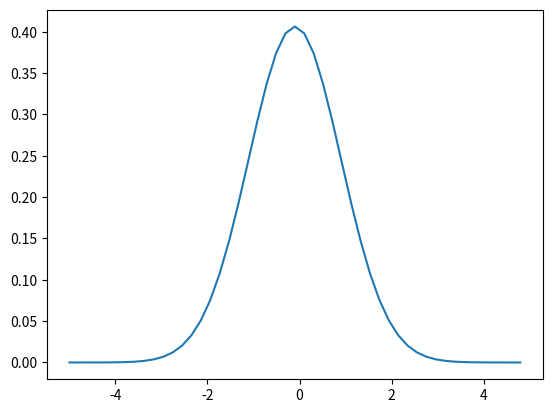

Write Python code to recreate this figure.
from scipy.special import erf
import numpy as np
import matplotlib.pyplot as plt

sqrt_2 = np.sqrt(2)


def _cum_product(j):
    product = np.cumprod([-erf(-sqrt_2 * 0.8 ** k) for k in range(1, j)])
    if product.size > 0:
        return product[-1]
    else:
        return 1


def p_i_plus_c_lt_x(n, x):
    return sum((1 + erf(x / sqrt_2)) * (1 + erf(-sqrt_2 * 0.8 ** j)) * _cum_product(j)/2
               for j in range(1, n + 1))


cdf = []
start = -5
stop = 5
num = 50
dx = abs(stop - start) / num
x_space = np.linspace(start, stop, num)
for x in x_space:
    cdf.append(p_i_plus_c_lt_x(20, x))


plt.plot(x_space[:-1], np.diff(cdf) / dx)

plt.show()